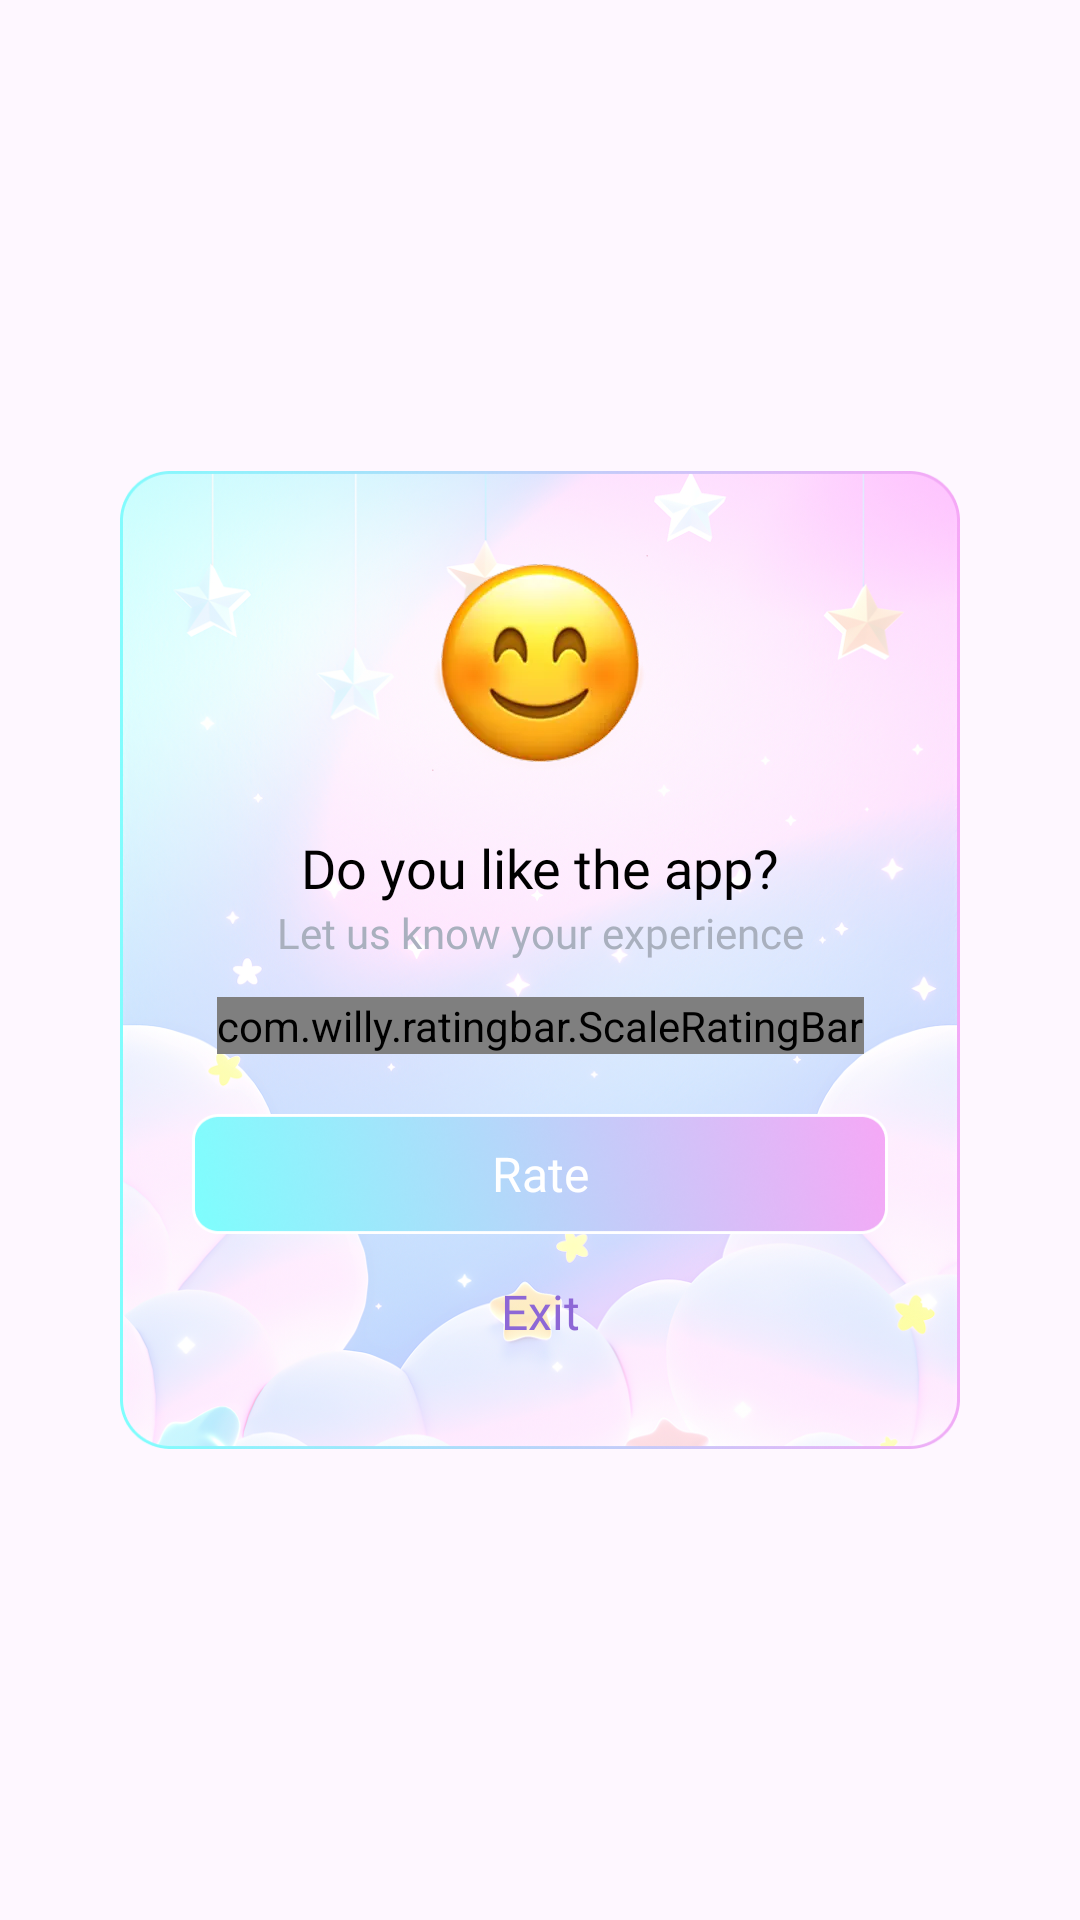

Reconstruct the res/layout file that produces this screen, plus the resources it refers to.
<!-- AndroidManifest.xml: application theme Base.Theme.BaseFragment -->
<!-- res/layout/dialog_rate.xml -->
<?xml version="1.0" encoding="utf-8"?>
<layout xmlns:android="http://schemas.android.com/apk/res/android"
    xmlns:app="http://schemas.android.com/apk/res-auto">

    <LinearLayout
        android:layout_width="match_parent"
        android:layout_height="match_parent"
        android:gravity="center">

        <androidx.constraintlayout.widget.ConstraintLayout
            android:layout_width="match_parent"
            android:layout_height="wrap_content"
            android:layout_marginHorizontal="40dp"
            android:background="@drawable/frame_bg_dialog">

            <androidx.appcompat.widget.AppCompatImageView
                android:id="@+id/imvAvtRate"
                android:layout_width="72dp"
                android:layout_height="72dp"
                android:layout_marginTop="28dp"
                android:src="@drawable/ic_rate_zero"
                app:layout_constraintEnd_toEndOf="parent"
                app:layout_constraintStart_toStartOf="parent"
                app:layout_constraintTop_toTopOf="parent" />

            <androidx.appcompat.widget.AppCompatTextView
                android:id="@+id/tv1"
                android:layout_width="match_parent"
                android:layout_height="wrap_content"
                android:layout_marginTop="20dp"
                android:fontFamily="@font/roboto_medium"
                android:freezesText="true"
                android:gravity="center"
                android:text="@string/zero_star_title"
                android:textColor="@color/black"
                android:textSize="18sp"
                app:layout_constraintEnd_toEndOf="parent"
                app:layout_constraintStart_toStartOf="parent"
                app:layout_constraintTop_toBottomOf="@id/imvAvtRate" />

            <androidx.appcompat.widget.AppCompatTextView
                android:id="@+id/tv2"
                android:layout_width="match_parent"
                android:layout_height="wrap_content"
                android:fontFamily="@font/roboto_regular"
                android:freezesText="true"
                android:gravity="center"
                android:text="@string/zero_star"
                android:textColor="#A9B0BE"
                android:textSize="14sp"
                app:layout_constraintEnd_toEndOf="parent"
                app:layout_constraintStart_toStartOf="parent"
                app:layout_constraintTop_toBottomOf="@id/tv1" />

            <com.willy.ratingbar.ScaleRatingBar
                android:id="@+id/ll1"
                android:layout_width="wrap_content"
                android:layout_height="wrap_content"
                android:layout_marginTop="12dp"
                app:layout_constraintEnd_toEndOf="parent"
                app:layout_constraintStart_toStartOf="parent"
                app:layout_constraintTop_toBottomOf="@id/tv2"
                app:srb_clearRatingEnabled="false"
                app:srb_clickable="true"
                app:srb_drawableEmpty="@drawable/ic_rate_not"
                app:srb_drawableFilled="@drawable/ic_rate"
                app:srb_isIndicator="false"
                app:srb_minimumStars="0"
                app:srb_numStars="0"
                app:srb_rating="0"
                app:srb_scrollable="true"
                app:srb_starHeight="30dp"
                app:srb_starPadding="4dp"
                app:srb_starWidth="30dp"
                app:srb_stepSize="1" />

            <LinearLayout
                android:layout_width="match_parent"
                android:layout_height="wrap_content"
                android:layout_marginHorizontal="24dp"
                android:layout_marginBottom="20dp"
                android:gravity="center"
                android:orientation="vertical"
                app:layout_constraintBottom_toBottomOf="parent"
                app:layout_constraintEnd_toEndOf="parent"
                app:layout_constraintStart_toStartOf="parent"
                app:layout_constraintTop_toBottomOf="@id/ll1">

                <LinearLayout
                    android:id="@+id/btnVote"
                    android:layout_width="match_parent"
                    android:layout_height="40dp"
                    android:layout_marginTop="20dp"
                    app:cardCornerRadius="10dp"
                    android:background="@drawable/frame_bg_rate"
                    app:cardElevation="6dp">

                    <TextView
                        android:layout_width="match_parent"
                        android:layout_height="match_parent"
                        android:layout_gravity="center"
                        android:fontFamily="@font/roboto_medium"
                        android:gravity="center"
                        android:text="@string/rate"
                        android:textAllCaps="false"
                        android:textColor="@color/white"
                        android:textSize="16sp" />
                </LinearLayout>

                <androidx.appcompat.widget.AppCompatTextView
                    android:id="@+id/btnCancel"
                    android:layout_width="match_parent"
                    android:layout_height="wrap_content"
                    android:fontFamily="@font/roboto_medium"
                    android:gravity="center"
                    android:paddingVertical="15dp"
                    android:text="@string/exit"
                    android:textAllCaps="false"
                    android:textColor="@color/app_color"
                    android:textSize="16sp" />
            </LinearLayout>
        </androidx.constraintlayout.widget.ConstraintLayout>

    </LinearLayout>
</layout>
<!-- resources referenced by this layout -->
<resources>
  <color name="app_color">#8D67D6</color>
  <color name="black">#000000</color>
  <color name="white">#FFFFFFFF</color>
  <!-- drawable frame_bg_dialog: png bitmap (drawable, 1015336 bytes) -->
  <!-- drawable frame_bg_rate: png bitmap (drawable, 73419 bytes) -->
  <!-- drawable ic_rate: png bitmap (drawable, 590 bytes) -->
  <!-- drawable ic_rate_zero: png bitmap (drawable, 68261 bytes) -->
  <string name="exit">Exit</string>
  <string name="rate">Rate</string>
  <string name="zero_star">Let us know your experience</string>
  <string name="zero_star_title">Do you like the app?</string>
  <style name="Base.Theme.BaseFragment" parent="Theme.Material3.DayNight.NoActionBar">
          
          
          <item name="android:windowTranslucentStatus">false</item>
          <item name="android:statusBarColor">@android:color/transparent</item>
          <item name="android:windowSoftInputMode">adjustResize</item>
      </style>
</resources>
